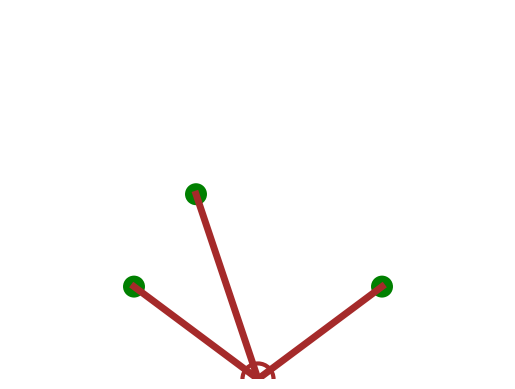

This chart was generated by the following Python code:
import matplotlib.pyplot as plt

# Define the coordinates of the root of the tree
x0, y0 = 0, 0

# Define the size of the tree
size = 10

# Define the coordinates of the branches
x1, y1 = x0 - size/2, y0 + size/2
x2, y2 = x0 + size/2, y0 + size/2
x3, y3 = x0 - size/4, y0 + size

# Draw the circles and lines to form the tree
plt.scatter(x0, y0, s=500, facecolors='none', edgecolors='brown', linewidth=3)
plt.scatter(x1, y1, s=250, facecolors='green', edgecolors='none')
plt.scatter(x2, y2, s=250, facecolors='green', edgecolors='none')
plt.scatter(x3, y3, s=250, facecolors='green', edgecolors='none')
plt.plot([x0, x1], [y0, y1], color='brown', linewidth=5)
plt.plot([x0, x2], [y0, y2], color='brown', linewidth=5)
plt.plot([x0, x3], [y0, y3], color='brown', linewidth=5)

# Set the limits of the plot
plt.xlim(-size, size)
plt.ylim(0, size*2)

# Hide the axes
plt.axis('off')

# Show the plot
plt.show()